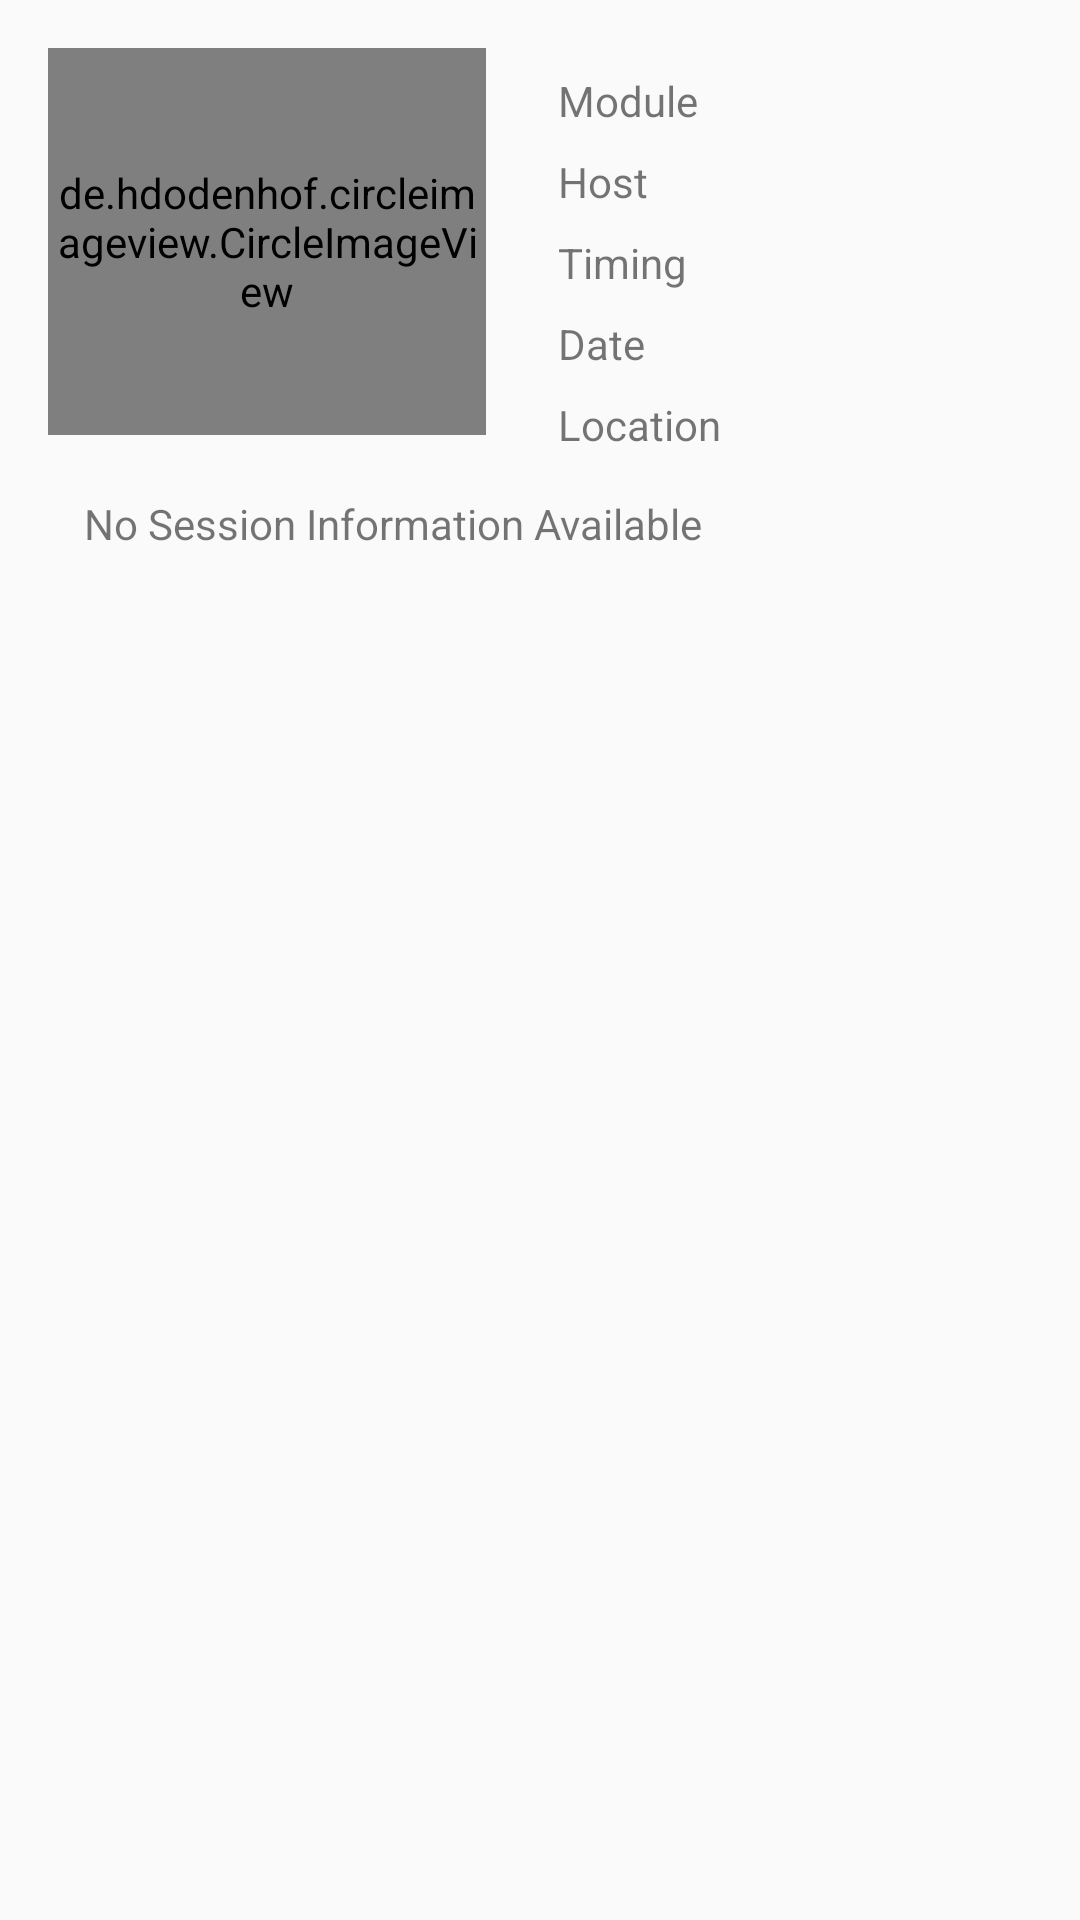

The Android layout XML behind this screen, and the referenced resources:
<!-- AndroidManifest.xml: application theme AppTheme.NoActionBar -->
<!-- res/layout/session_info_dialog.xml -->
<?xml version="1.0" encoding="utf-8"?>
<android.support.constraint.ConstraintLayout xmlns:android="http://schemas.android.com/apk/res/android"
    xmlns:app="http://schemas.android.com/apk/res-auto"
    xmlns:tools="http://schemas.android.com/tools"
    android:layout_width="match_parent"
    android:layout_height="match_parent"
    tools:layout_editor_absoluteY="25dp">

    <de.hdodenhof.circleimageview.CircleImageView
        android:id="@+id/userFace"
        android:layout_width="146dp"
        android:layout_height="129dp"
        android:layout_marginStart="16dp"
        android:layout_marginTop="16dp"
        android:src="@mipmap/ic_launcher_round"
        app:layout_constraintStart_toStartOf="parent"
        app:layout_constraintTop_toTopOf="parent" />

    <TextView
        android:id="@+id/dialogModule"
        android:layout_width="wrap_content"
        android:layout_height="wrap_content"
        android:layout_marginStart="24dp"
        android:layout_marginTop="24dp"
        android:text="Module"
        app:layout_constraintStart_toEndOf="@+id/userFace"
        app:layout_constraintTop_toTopOf="parent" />

    <TextView
        android:id="@+id/dialogTiming"
        android:layout_width="wrap_content"
        android:layout_height="wrap_content"
        android:layout_marginTop="8dp"
        android:text="Timing"
        app:layout_constraintStart_toStartOf="@+id/dialogHost"
        app:layout_constraintTop_toBottomOf="@+id/dialogHost" />

    <TextView
        android:id="@+id/dialogDate"
        android:layout_width="wrap_content"
        android:layout_height="wrap_content"
        android:layout_marginTop="8dp"
        android:text="Date"
        app:layout_constraintStart_toStartOf="@+id/dialogTiming"
        app:layout_constraintTop_toBottomOf="@+id/dialogTiming" />

    <TextView
        android:id="@+id/dialogLocation"
        android:layout_width="wrap_content"
        android:layout_height="wrap_content"
        android:layout_marginTop="8dp"
        android:text="Location"
        app:layout_constraintStart_toStartOf="@+id/dialogDate"
        app:layout_constraintTop_toBottomOf="@+id/dialogDate" />

    <TextView
        android:id="@+id/dialogInfo"
        android:layout_width="306dp"
        android:layout_height="137dp"
        android:layout_marginStart="28dp"
        android:layout_marginTop="20dp"
        android:text="No Session Information Available"
        app:layout_constraintStart_toStartOf="parent"
        app:layout_constraintTop_toBottomOf="@+id/userFace" />

    <TextView
        android:id="@+id/dialogHost"
        android:layout_width="wrap_content"
        android:layout_height="wrap_content"
        android:layout_marginTop="8dp"
        android:text="Host"
        app:layout_constraintStart_toStartOf="@+id/dialogModule"
        app:layout_constraintTop_toBottomOf="@+id/dialogModule" />

</android.support.constraint.ConstraintLayout>
<!-- resources referenced by this layout -->
<resources>
  <style name="AppTheme.NoActionBar">
          <item name="windowActionBar">false</item>
          <item name="windowNoTitle">true</item>
      </style>
</resources>
